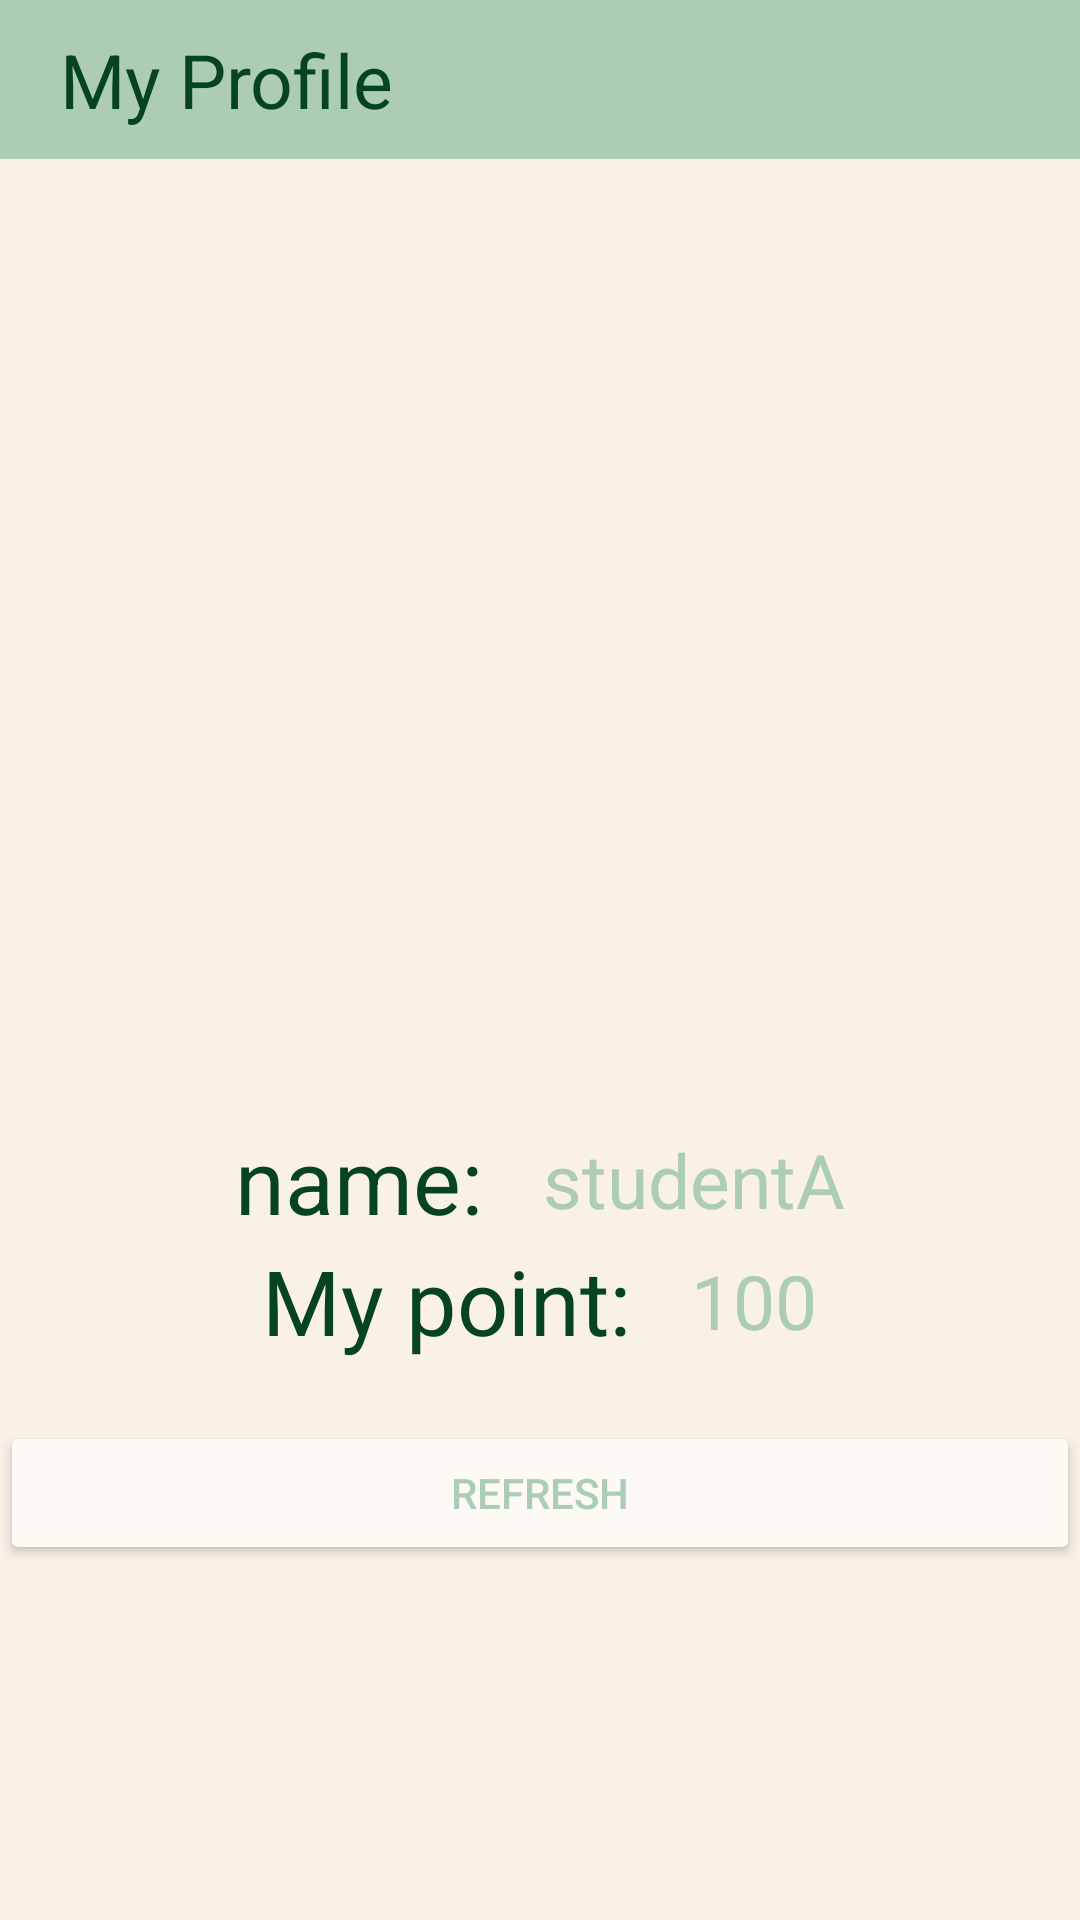

Write the Android layout XML for this screen, with the resource values it uses.
<!-- AndroidManifest.xml: application theme Theme.Iotmobius -->
<!-- res/layout/fragment_user.xml -->
<?xml version="1.0" encoding="utf-8"?>
<LinearLayout
    xmlns:android="http://schemas.android.com/apk/res/android"
    xmlns:tools="http://schemas.android.com/tools"
    android:id="@+id/frag_user"
    android:background="#FAF1E6"
    android:layout_width="match_parent"
    android:layout_height="match_parent"
    android:orientation="vertical"
    tools:context=".UserFragment">

    <LinearLayout
        android:id="@+id/header_profile"
        android:layout_width="match_parent"
        android:layout_height="53dp"
        android:background="#ACCCB4">

        <TextView
            android:layout_width="wrap_content"
            android:layout_height="wrap_content"
            android:text="My Profile"
            android:textSize="25dp"
            android:layout_gravity="center"
            android:layout_marginLeft="20dp"
            android:textColor="#064420"
            android:layout_centerVertical="true">
        </TextView>
    </LinearLayout>

    <ImageView
        android:id="@+id/my_image"
        android:layout_width="200dp"
        android:layout_height="200dp"
        android:layout_gravity="center"
        android:layout_margin="60dp"
        android:scaleType="centerCrop"
        android:src="@drawable/ic_launcher_foreground" >

    </ImageView>

    <LinearLayout
        android:layout_width="match_parent"
        android:layout_height="wrap_content"
        android:gravity="center"
        android:orientation="horizontal">

    <TextView
        android:layout_width="wrap_content"
        android:layout_height="wrap_content"
        android:text="name:"
        android:textColor="#064420"
        android:textSize ="30sp"
        ></TextView>
        <TextView
            android:layout_width="wrap_content"
            android:layout_height="wrap_content"
            android:layout_marginLeft="20dp"
            android:text="studentA"
            android:textColor="#ACCCB4"
            android:textSize ="25sp"

            ></TextView>


    </LinearLayout>

    <LinearLayout
        android:layout_width="match_parent"
        android:layout_height="wrap_content"
        android:gravity="center"
        android:orientation="horizontal">

        <TextView
            android:layout_width="wrap_content"
            android:layout_height="wrap_content"
            android:text="My point:"
            android:textSize ="30sp"
            android:textColor="#064420"
            ></TextView>
        <TextView
            android:layout_width="wrap_content"
            android:layout_height="wrap_content"
            android:layout_marginLeft="20dp"
            android:textSize ="25sp"
            android:id="@+id/point_view"
            android:text="100"
            android:textColor="#ACCCB4"
            ></TextView>


    </LinearLayout>

    <Button
        android:layout_width="match_parent"
        android:layout_height="wrap_content"
        android:layout_marginTop="20dp"
        android:id="@+id/btn_point"
        android:text="Refresh"
        android:backgroundTint="#FDFAF6"
        android:textColor="#ACCCB4"
        ></Button>




</LinearLayout>
<!-- resources referenced by this layout -->
<resources>
  <style name="Theme.Iotmobius" parent="Theme.AppCompat.Light.NoActionBar">
          
          <item name="colorPrimary">@color/purple_500</item>
          <item name="colorPrimaryVariant">@color/purple_700</item>
          <item name="colorOnPrimary">@color/white</item>
          
          <item name="colorSecondary">@color/teal_200</item>
          <item name="colorSecondaryVariant">@color/teal_700</item>
          <item name="colorOnSecondary">@color/black</item>
          
          <item name="android:statusBarColor" tools:targetApi="l">?attr/colorPrimaryVariant</item>
          
      </style>
  <!-- not gathered from this repository: default colours our renderer supplied (Android Studio template values) -->
  <color name="purple_500">#FF6200EE</color>
  <color name="purple_700">#FF3700B3</color>
  <color name="teal_200">#FF03DAC5</color>
  <color name="teal_700">#FF018786</color>
  <color name="black">#FF000000</color>
  <color name="white">#FFFFFFFF</color>
</resources>
